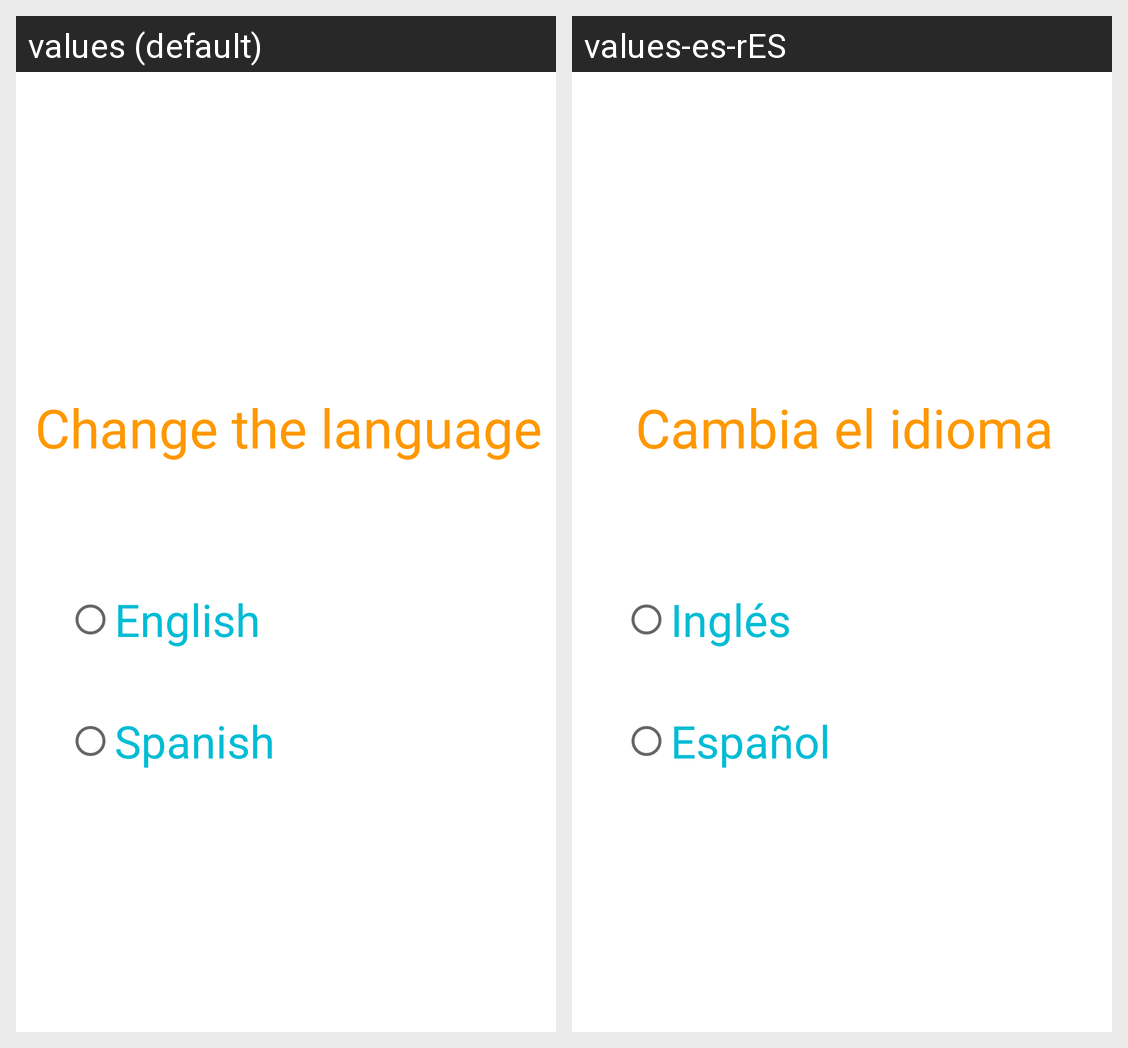

Translations of the strings shown on this Android screen, per locale in the grid:
Android screen res/layout/activity_language.xml rendered under 2 locales, left to right: values (default), values-es-rES. Device: Nexus 5 (rendered at 1080×1920; each locale shown at half size, 540×960, under a caption strip naming it); theme Theme.Instatram.
Strings drawn on this screen, with the default value and each locale's value (text and hints the layout hard-codes, and strings that could not be matched under every locale, appear in the picture but are not listed):

language
  values: Change the language
  values-es-rES: Cambia el idioma

english
  values: English
  values-es-rES: Inglés

spanish
  values: Spanish
  values-es-rES: Español
